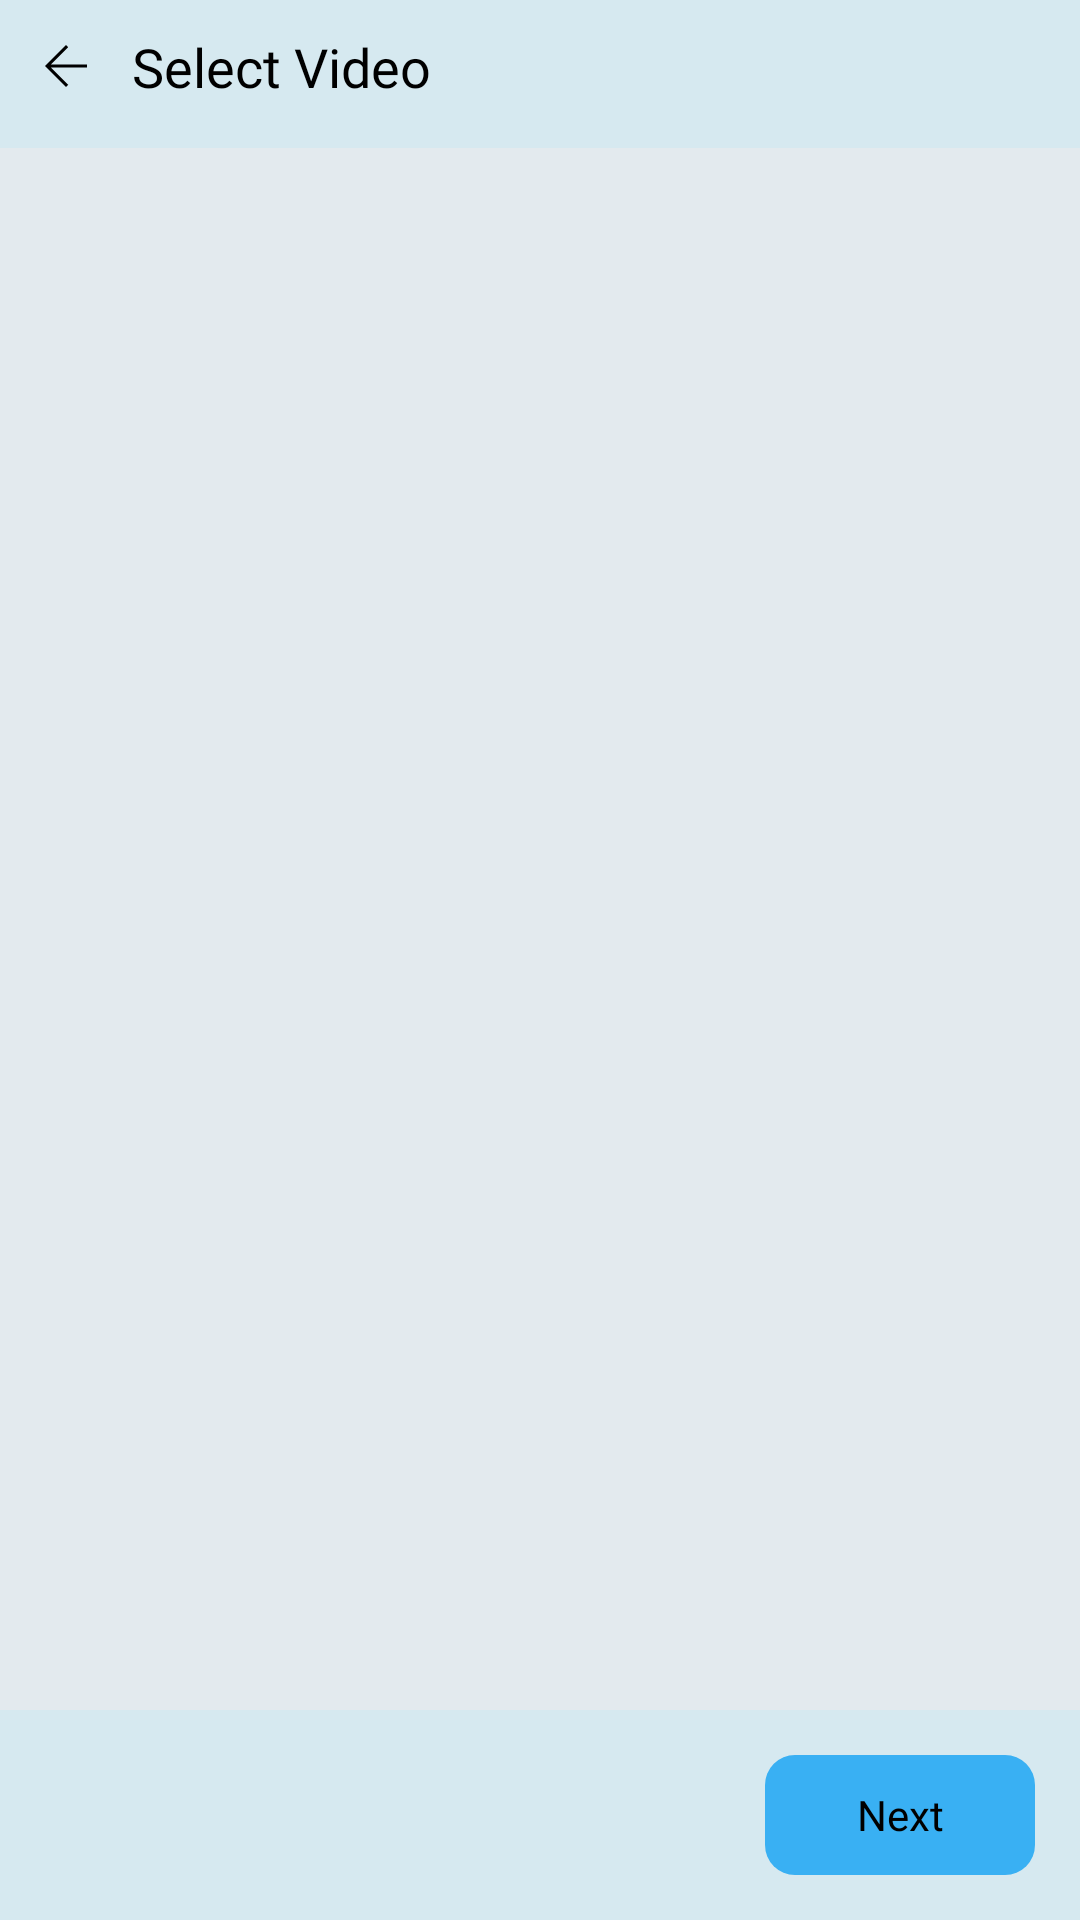

The Android layout XML behind this screen, and the referenced resources:
<!-- AndroidManifest.xml: application theme Theme.VideoConversion -->
<!-- res/layout/fragment_select_video.xml -->
<?xml version="1.0" encoding="utf-8"?>
<androidx.constraintlayout.widget.ConstraintLayout xmlns:android="http://schemas.android.com/apk/res/android"
    xmlns:app="http://schemas.android.com/apk/res-auto"
    xmlns:tools="http://schemas.android.com/tools"
    android:layout_width="match_parent"
    android:layout_height="match_parent"
    android:background="@color/appcolor"
    tools:context=".fragments.SelectVideoFragment">


    <ImageView
        android:id="@+id/imageView3"
        android:layout_width="wrap_content"
        android:layout_height="wrap_content"
        android:layout_marginStart="15dp"
        android:layout_marginTop="15dp"
        android:src="@drawable/icon_back"
        app:layout_constraintStart_toStartOf="parent"
        app:layout_constraintTop_toTopOf="parent" />

    <TextView
        android:id="@+id/textView6"
        android:layout_width="wrap_content"
        android:layout_height="wrap_content"
        android:layout_marginStart="15dp"
        android:fontFamily="@font/nunito_sans_semibold"
        android:text="Select Video"
        android:textColor="@color/black"
        android:textSize="18sp"
        app:layout_constraintBottom_toBottomOf="@+id/imageView3"
        app:layout_constraintStart_toEndOf="@+id/imageView3"
        app:layout_constraintTop_toTopOf="@+id/imageView3" />

    <androidx.recyclerview.widget.RecyclerView
        android:id="@+id/recyclerView"
        android:layout_width="0dp"
        android:layout_height="0dp"
        android:layout_marginTop="15dp"
        android:layout_marginBottom="15dp"
        android:background="#E3EAEE"
        android:paddingStart="15dp"
        android:paddingEnd="15dp"
        android:paddingTop="15dp"
        app:layout_constraintBottom_toTopOf="@+id/textView7"
        app:layout_constraintEnd_toEndOf="parent"
        app:layout_constraintHorizontal_bias="0.5"
        app:layout_constraintStart_toStartOf="parent"
        app:layout_constraintTop_toBottomOf="@+id/textView6" />

    <TextView
        android:id="@+id/textView7"
        android:layout_width="90dp"
        android:layout_height="40dp"
        android:layout_marginEnd="15dp"
        android:layout_marginBottom="15dp"
        android:text="Next"
        android:fontFamily="@font/nunito_sans_semibold"
        android:gravity="center"
        android:textColor="@color/black"
        android:background="@drawable/bg_blue_light"
        app:layout_constraintBottom_toBottomOf="parent"
        app:layout_constraintEnd_toEndOf="parent" />

</androidx.constraintlayout.widget.ConstraintLayout>
<!-- resources referenced by this layout -->
<resources>
  <color name="appcolor">#D6E9F0</color>
  <color name="black">#FF000000</color>
  <!-- drawable bg_blue_light (drawable) -->
  <?xml version="1.0" encoding="UTF-8"?>
  <shape xmlns:android="http://schemas.android.com/apk/res/android"
      android:id="@+id/listview_background_shape">
  
      <corners android:radius="10dp"/>
      <solid android:color="#39B0F3" />
  </shape>
  <!-- drawable icon_back: png bitmap (drawable-hdpi, 200 bytes) -->
  <style name="Theme.VideoConversion" parent="Base.Theme.VideoConversion" />
  <style name="Base.Theme.VideoConversion" parent="Theme.Material3.DayNight.NoActionBar">
          
          
      </style>
</resources>
